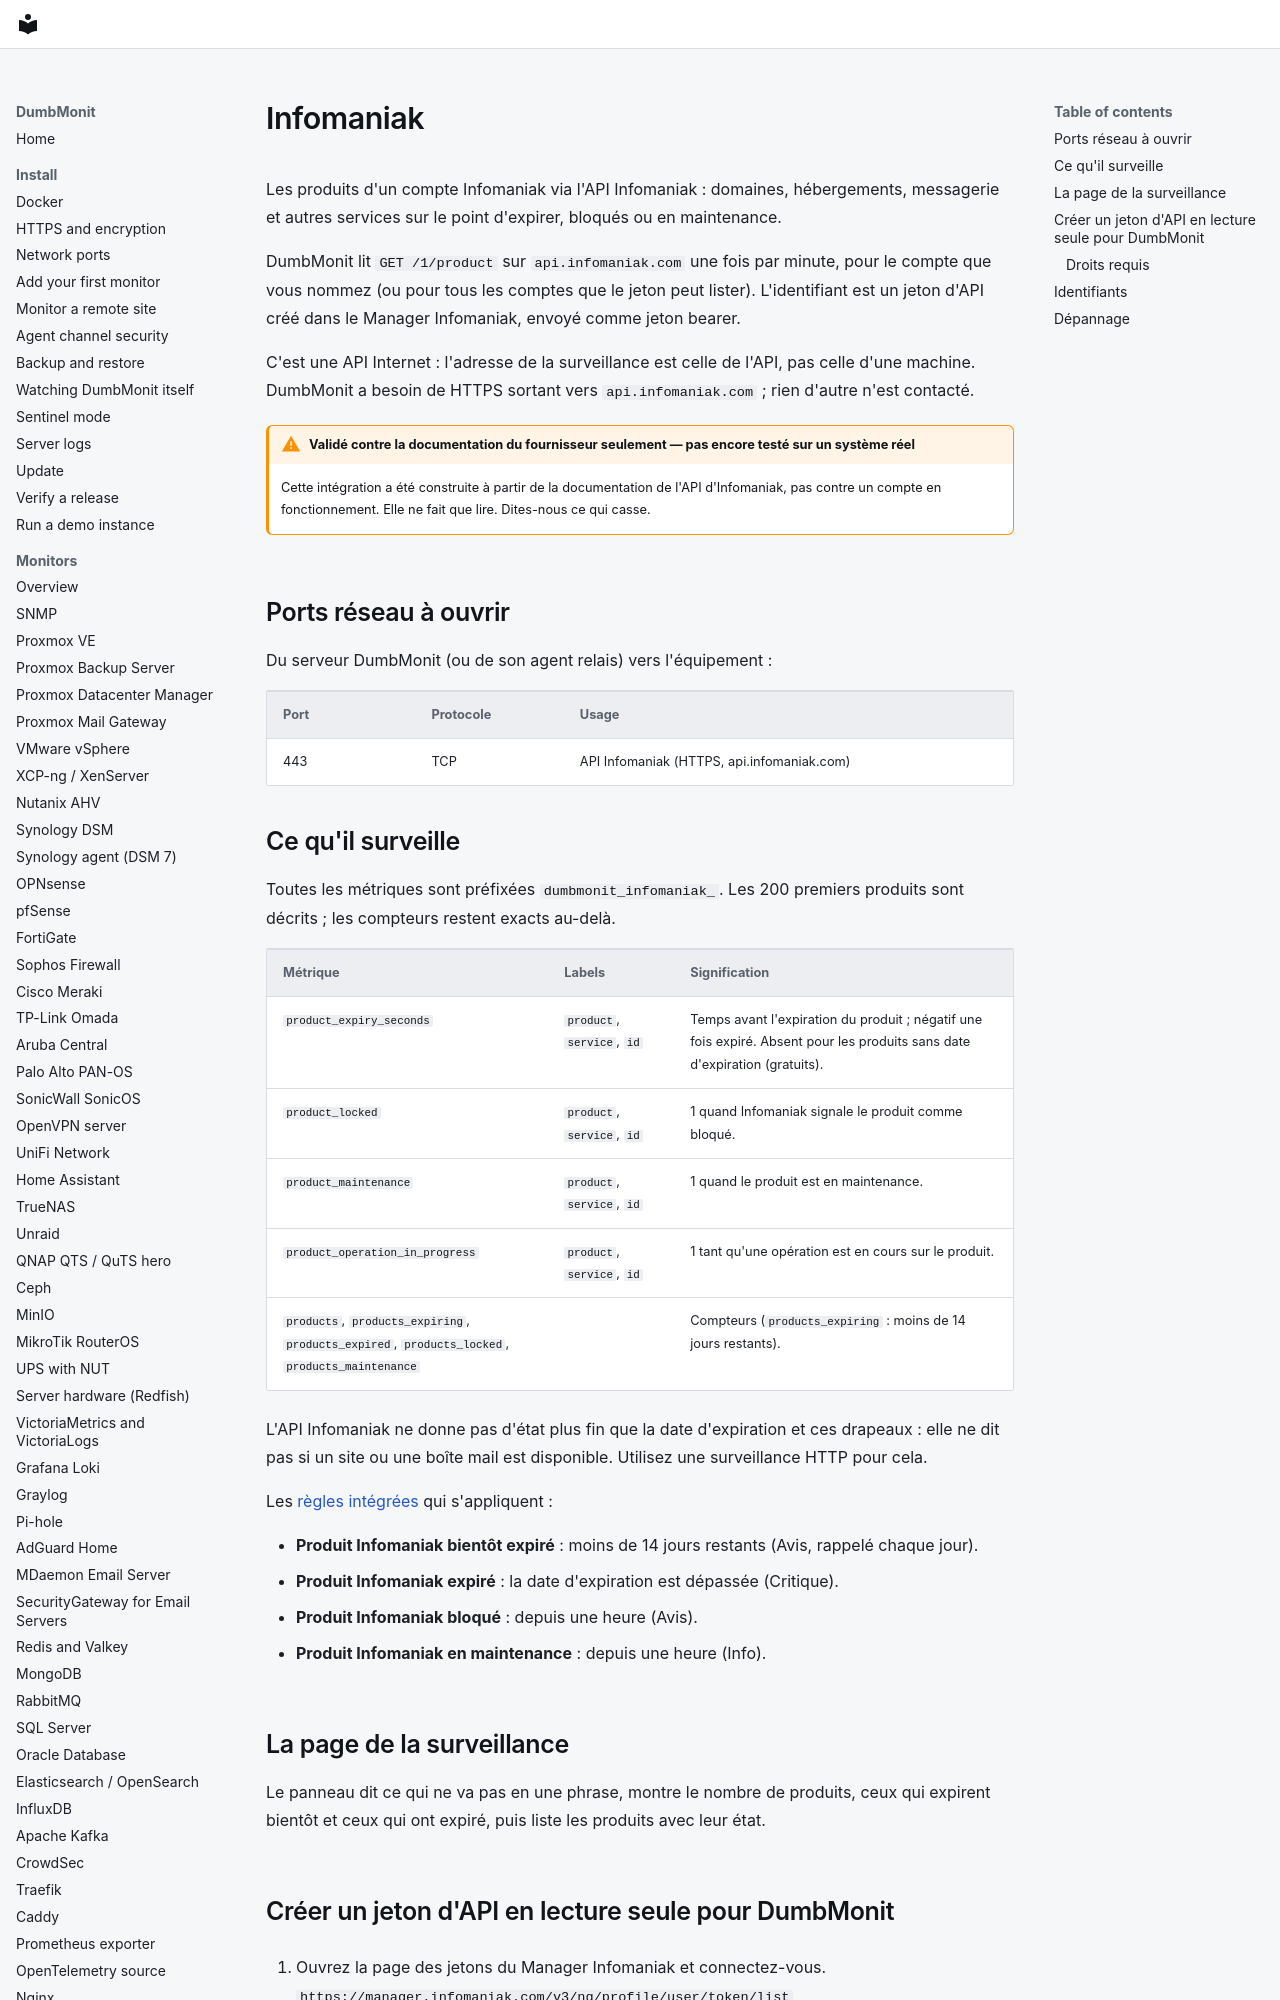

repository: laupernoe/dumbmonit · page: devices/infomaniak.fr/index.html · generator: mkdocs

# Infomaniak

Les produits d'un compte Infomaniak via l'API Infomaniak : domaines,
hébergements, messagerie et autres services sur le point d'expirer, bloqués
ou en maintenance.

DumbMonit lit `GET /1/product` sur `api.infomaniak.com` une fois par minute,
pour le compte que vous nommez (ou pour tous les comptes que le jeton peut
lister). L'identifiant est un jeton d'API créé dans le Manager Infomaniak,
envoyé comme jeton bearer.

C'est une API Internet : l'adresse de la surveillance est celle de l'API, pas
celle d'une machine. DumbMonit a besoin de HTTPS sortant vers
`api.infomaniak.com` ; rien d'autre n'est contacté.

!!! warning "Validé contre la documentation du fournisseur seulement — pas encore testé sur un système réel"

    Cette intégration a été construite à partir de la documentation de l'API
    d'Infomaniak, pas contre un compte en fonctionnement. Elle ne fait que
    lire. Dites-nous ce qui casse.

## Ports réseau à ouvrir

Du serveur DumbMonit (ou de son agent relais) vers l'équipement :

| Port | Protocole | Usage |
|---|---|---|
| 443 | TCP | API Infomaniak (HTTPS, api.infomaniak.com) |
